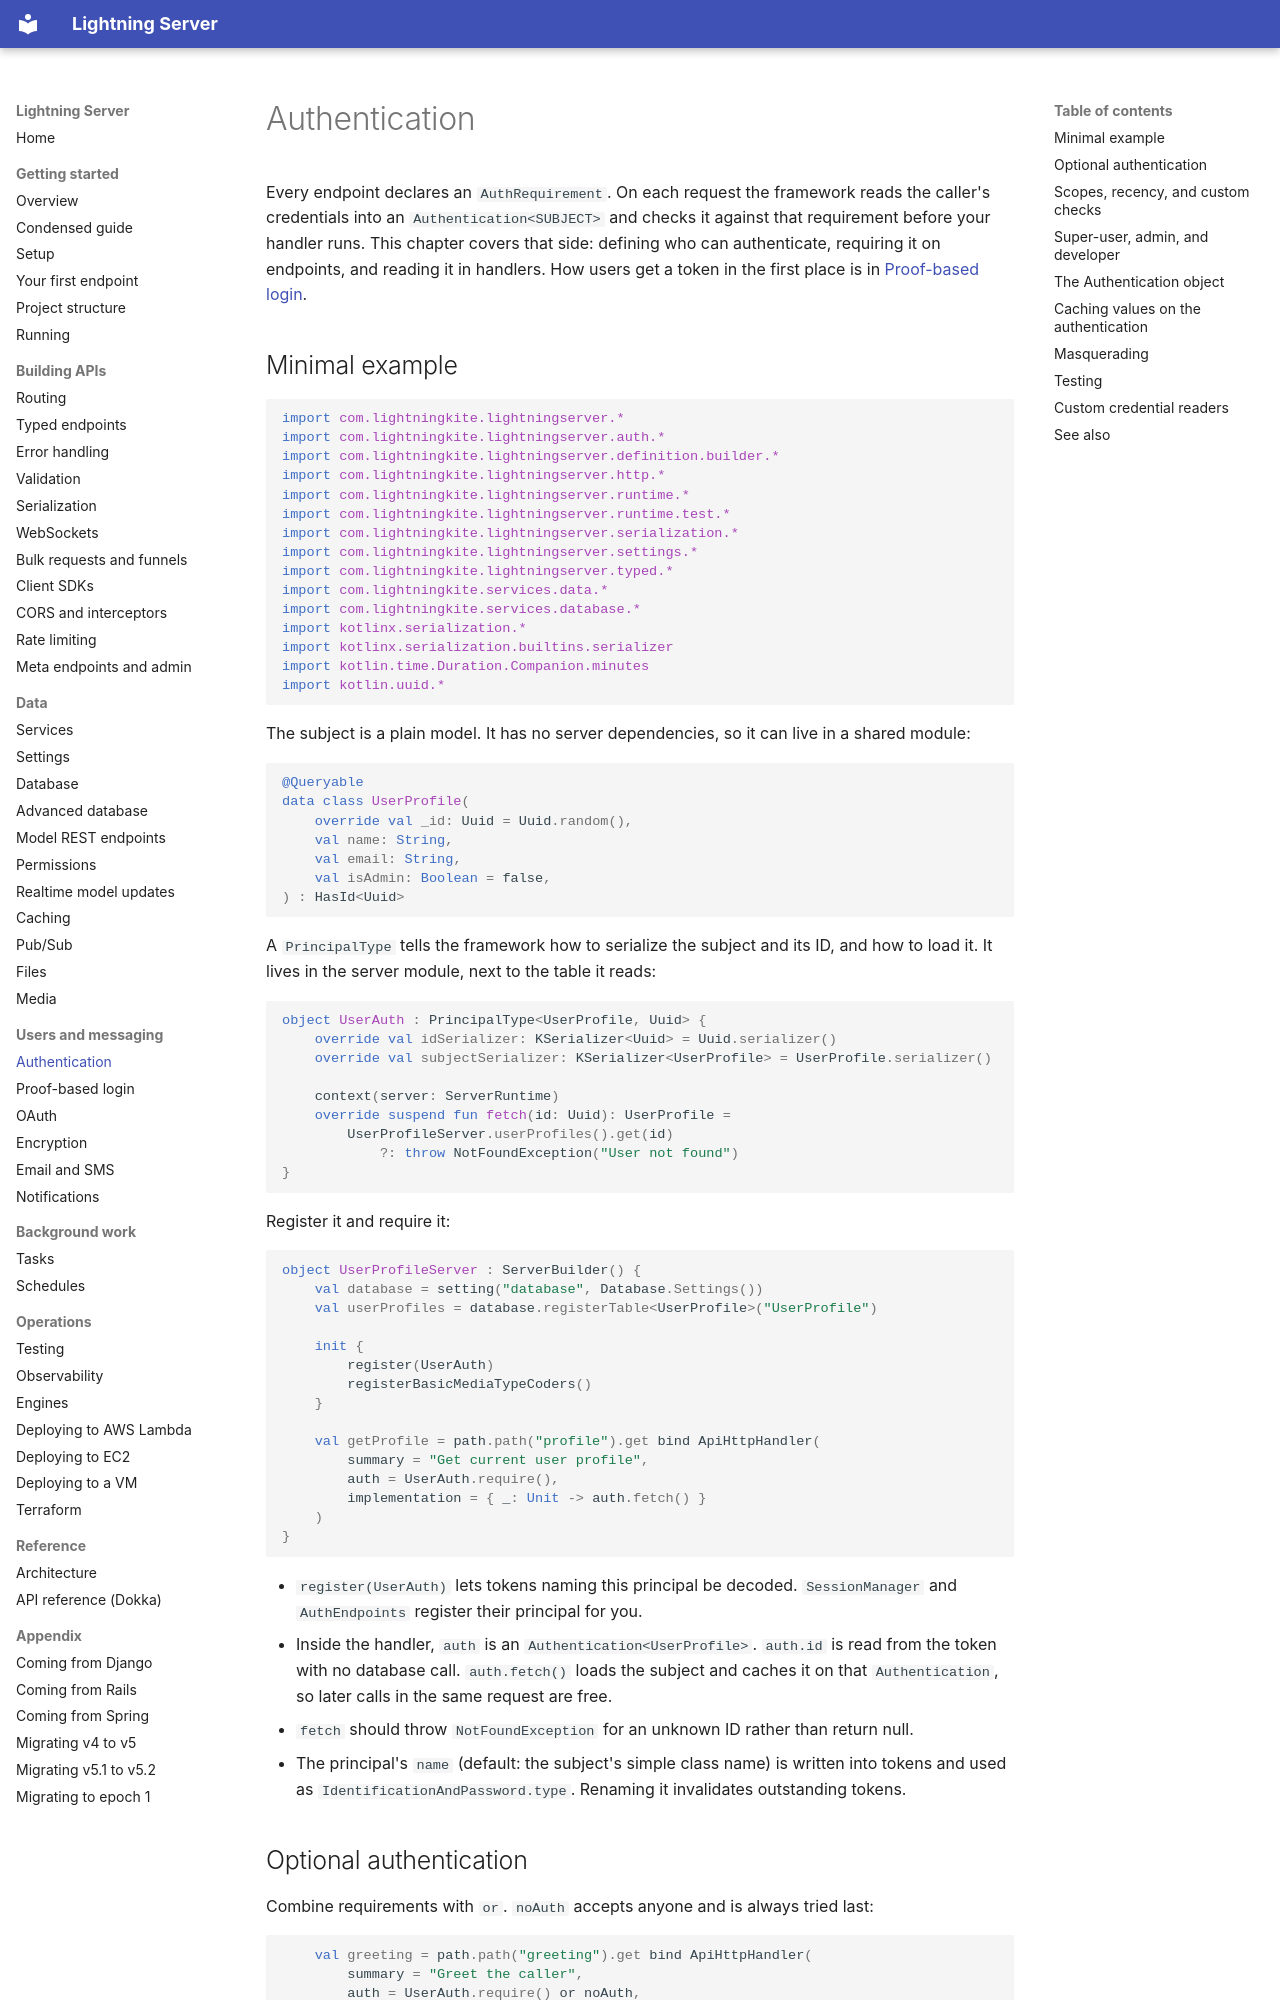

repository: lightningkite/lightning-server · page: auth/index.html · generator: mkdocs

# Authentication

Every endpoint declares an `AuthRequirement`.  On each request the framework reads the caller's credentials into an
`Authentication<SUBJECT>` and checks it against that requirement before your handler runs.  This chapter covers that
side: defining who can authenticate, requiring it on endpoints, and reading it in handlers.  How users get a token in
the first place is in [Proof-based login](proof-session.md).

## Minimal example

<!-- sample: com/lightningkite/lightningserver/guide/samples/AuthSamples.kt#auth-imports -->
```kotlin
import com.lightningkite.lightningserver.*
import com.lightningkite.lightningserver.auth.*
import com.lightningkite.lightningserver.definition.builder.*
import com.lightningkite.lightningserver.http.*
import com.lightningkite.lightningserver.runtime.*
import com.lightningkite.lightningserver.runtime.test.*
import com.lightningkite.lightningserver.serialization.*
import com.lightningkite.lightningserver.settings.*
import com.lightningkite.lightningserver.typed.*
import com.lightningkite.services.data.*
import com.lightningkite.services.database.*
import kotlinx.serialization.*
import kotlinx.serialization.builtins.serializer
import kotlin.time.Duration.Companion.minutes
import kotlin.uuid.*
```

The subject is a plain model.  It has no server dependencies, so it can live in a shared module:

<!-- sample: com/lightningkite/lightningserver/guide/samples/AuthSamples.kt#user-model -->
```kotlin
@Queryable
data class UserProfile(
    override val _id: Uuid = Uuid.random(),
    val name: String,
    val email: String,
    val isAdmin: Boolean = false,
) : HasId<Uuid>
```

A `PrincipalType` tells the framework how to serialize the subject and its ID, and how to load it.  It lives in the
server module, next to the table it reads:

<!-- sample: com/lightningkite/lightningserver/guide/samples/AuthSamples.kt#user-auth -->
```kotlin
object UserAuth : PrincipalType<UserProfile, Uuid> {
    override val idSerializer: KSerializer<Uuid> = Uuid.serializer()
    override val subjectSerializer: KSerializer<UserProfile> = UserProfile.serializer()

    context(server: ServerRuntime)
    override suspend fun fetch(id: Uuid): UserProfile =
        UserProfileServer.userProfiles().get(id)
            ?: throw NotFoundException("User not found")
}
```

Register it and require it:

<!-- sample: com/lightningkite/lightningserver/guide/samples/AuthSamples.kt#auth-server -->
```kotlin
object UserProfileServer : ServerBuilder() {
    val database = setting("database", Database.Settings())
    val userProfiles = database.registerTable<UserProfile>("UserProfile")

    init {
        register(UserAuth)
        registerBasicMediaTypeCoders()
    }

    val getProfile = path.path("profile").get bind ApiHttpHandler(
        summary = "Get current user profile",
        auth = UserAuth.require(),
        implementation = { _: Unit -> auth.fetch() }
    )
}
```

- `register(UserAuth)` lets tokens naming this principal be decoded.  `SessionManager` and `AuthEndpoints` register
  their principal for you.
- Inside the handler, `auth` is an `Authentication<UserProfile>`.  `auth.id` is read from the token with no database
  call.  `auth.fetch()` loads the subject and caches it on that `Authentication`, so later calls in the same request
  are free.
- `fetch` should throw `NotFoundException` for an unknown ID rather than return null.
- The principal's `name` (default: the subject's simple class name) is written into tokens and used as
  `IdentificationAndPassword.type`.  Renaming it invalidates outstanding tokens.
